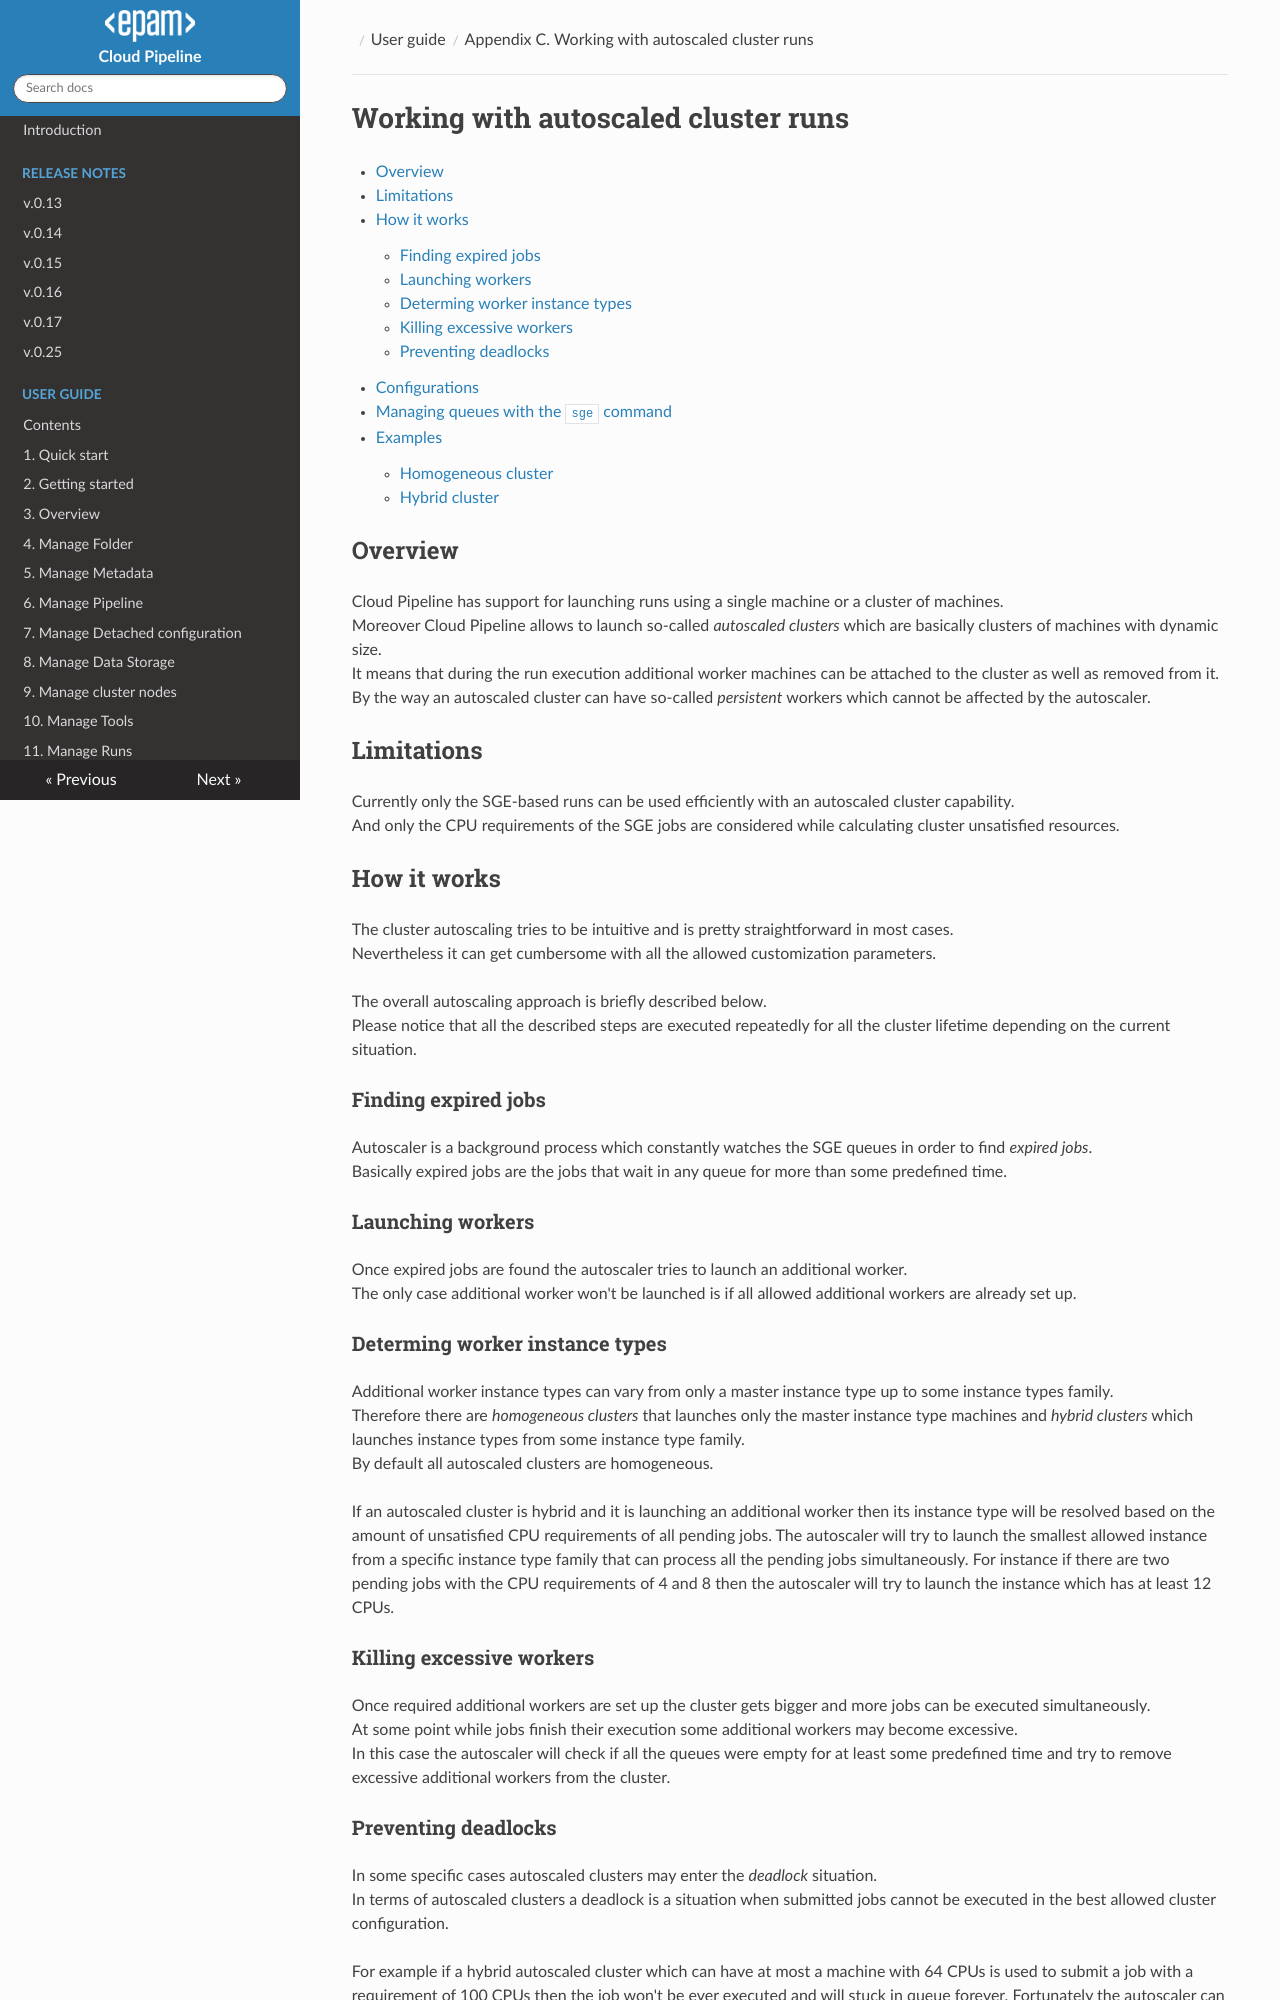

repository: epam/cloud-pipeline · page: manual/Appendix_C/Appendix_C._Working_with_autoscaled_cluster_runs/index.html · generator: mkdocs

# Working with autoscaled cluster runs

- [Overview](#overview)
- [Limitations](#limitations)
- [How it works](#how-it-works)
    - [Finding expired jobs](#finding-expired-jobs)
    - [Launching workers](#launching-workers)
    - [Determing worker instance types](#determing-worker-instance-types)
    - [Killing excessive workers](#killing-excessive-workers)
    - [Preventing deadlocks](#preventing-deadlocks)
- [Configurations](#configurations)
- [Managing queues with the `sge` command](#managing-queues-with-the-sge-command)
- [Examples](#examples)
    - [Homogeneous cluster](#homogeneous-cluster)
    - [Hybrid cluster](#hybrid-cluster)

## Overview

Cloud Pipeline has support for launching runs using a single machine or a cluster of machines.  
Moreover Cloud Pipeline allows to launch so-called *autoscaled clusters* which are basically clusters of machines with dynamic size.  
It means that during the run execution additional worker machines can be attached to the cluster as well as removed from it.  
By the way an autoscaled cluster can have so-called *persistent* workers which cannot be affected by the autoscaler.

## Limitations

Currently only the SGE-based runs can be used efficiently with an autoscaled cluster capability.  
And only the CPU requirements of the SGE jobs are considered while calculating cluster unsatisfied resources.

## How it works

The cluster autoscaling tries to be intuitive and is pretty straightforward in most cases.  
Nevertheless it can get cumbersome with all the allowed customization parameters.

The overall autoscaling approach is briefly described below.  
Please notice that all the described steps are executed repeatedly for all the cluster lifetime depending on the current situation.  

### Finding expired jobs

Autoscaler is a background process which constantly watches the SGE queues in order to find *expired jobs*.  
Basically expired jobs are the jobs that wait in any queue for more than some predefined time.

### Launching workers

Once expired jobs are found the autoscaler tries to launch an additional worker.  
The only case additional worker won't be launched is if all allowed additional workers are already set up.

### Determing worker instance types

Additional worker instance types can vary from only a master instance type up to some instance types family.  
Therefore there are *homogeneous clusters* that launches only the master instance type machines and *hybrid clusters* which
launches instance types from some instance type family.  
By default all autoscaled clusters are homogeneous.

If an autoscaled cluster is hybrid and it is launching an additional worker then its instance type will be resolved based on the amount of unsatisfied CPU requirements of all pending jobs.
The autoscaler will try to launch the smallest allowed instance from a specific instance type family that can process all the pending jobs simultaneously.
For instance if there are two pending jobs with the CPU requirements of 4 and 8 then the autoscaler will try to launch the instance which has at least 12 CPUs.

### Killing excessive workers

Once required additional workers are set up the cluster gets bigger and more jobs can be executed simultaneously.  
At some point while jobs finish their execution some additional workers may become excessive.  
In this case the autoscaler will check if all the queues were empty for at least some predefined time and try to remove excessive additional workers from the cluster.

### Preventing deadlocks

In some specific cases autoscaled clusters may enter the *deadlock* situation.  
In terms of autoscaled clusters a deadlock is a situation when submitted jobs cannot be executed in the best allowed cluster configuration.

For example if a hybrid autoscaled cluster which can have at most a machine with 64 CPUs is used to submit a job with a requirement of 100 CPUs then the job won't be ever executed and will stuck in queue forever. Fortunately the autoscaler can detect such deadlocks and prevent them simply killing jobs that cannot be executed anyway.  
It most likely will fail the run execution but it is reasonable since the cluster usage is not properly configured in the run.

Besides an actual deadlock situation where are some similar cases when the cluster has reached its full capacity but some of the jobs are still pending.  
It is not the deadlock situation since the jobs can be still executed but in the different cluster configuration.  
The autoscaler will detect such situations and replace weak addition workers with a better ones.
